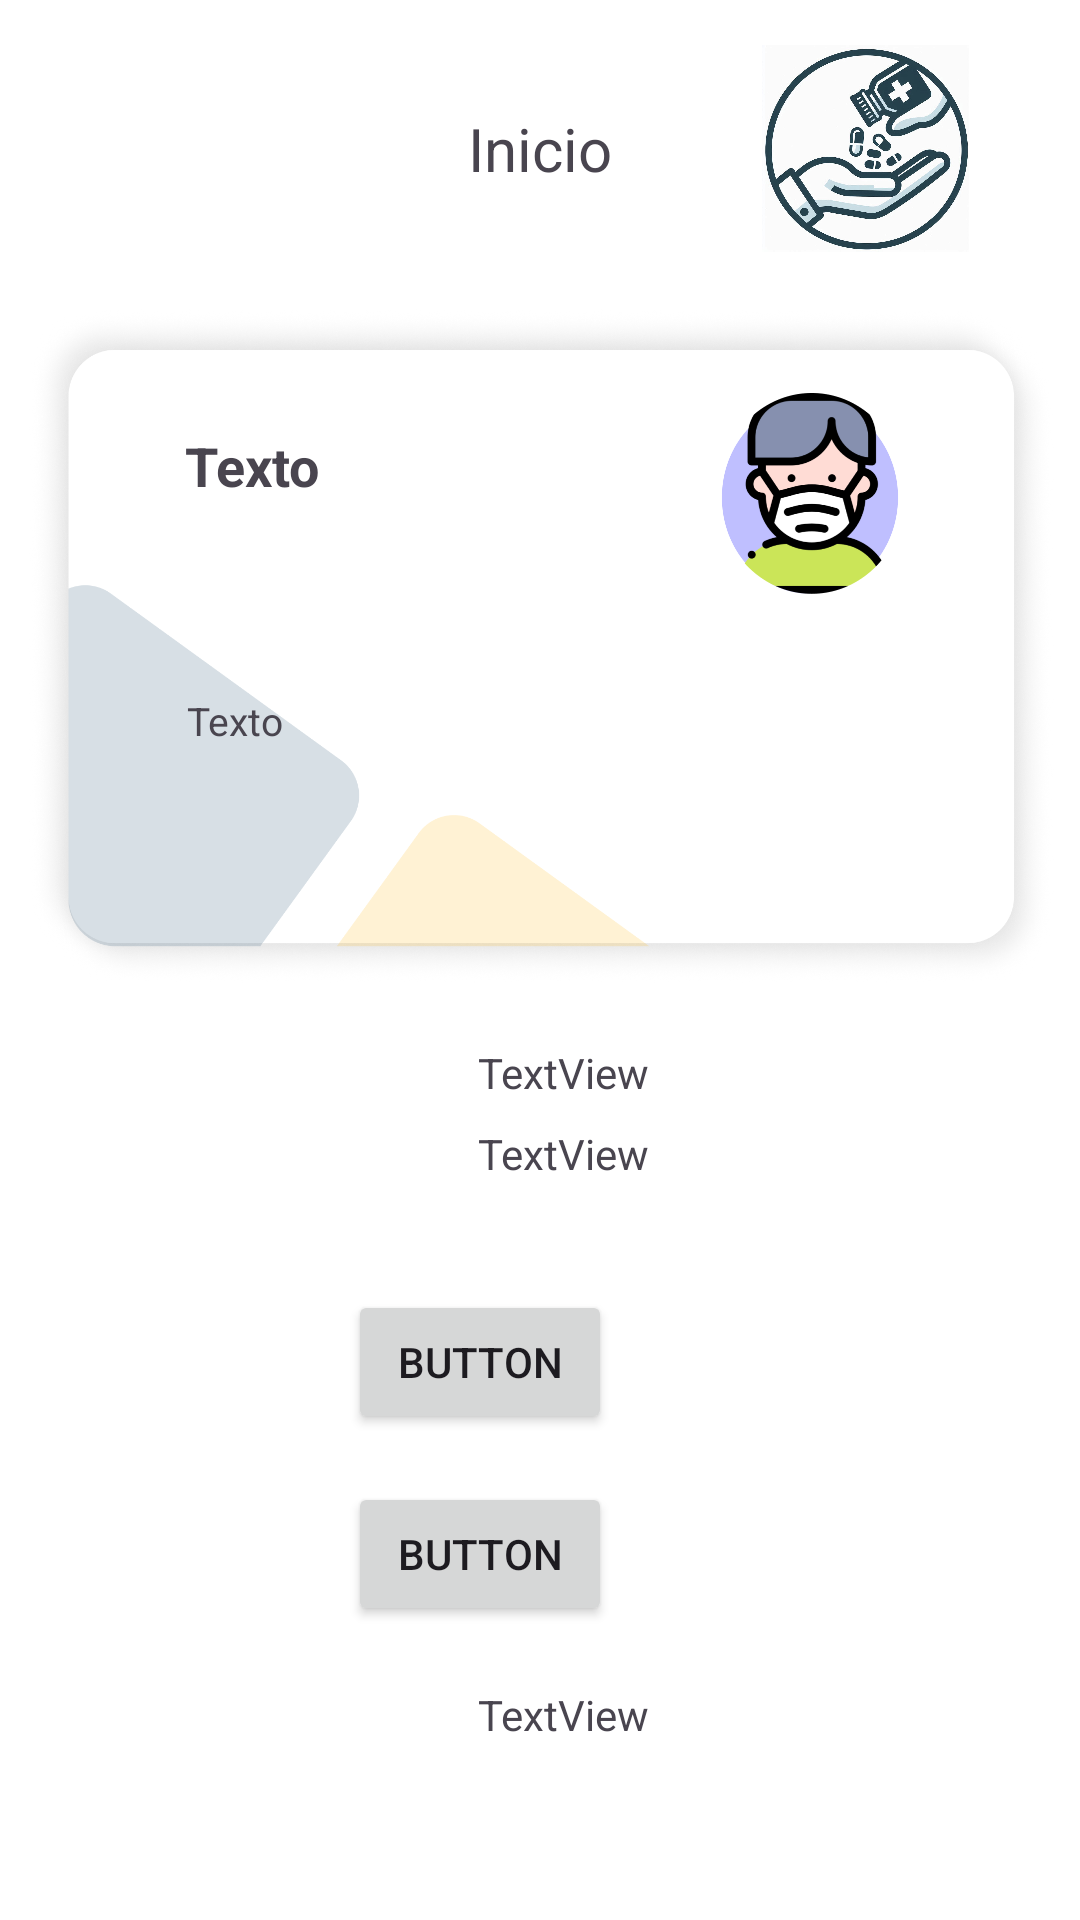

Produce the Android XML layout that renders to this screen, including the resource entries it uses.
<!-- AndroidManifest.xml: application theme Theme.Deliverycontrol -->
<!-- res/layout/activity_menu_principal.xml -->
<?xml version="1.0" encoding="utf-8"?>
<androidx.constraintlayout.widget.ConstraintLayout xmlns:android="http://schemas.android.com/apk/res/android"
    xmlns:app="http://schemas.android.com/apk/res-auto"
    xmlns:tools="http://schemas.android.com/tools"
    android:id="@+id/main"
    android:layout_width="match_parent"
    android:layout_height="match_parent"
    android:background="@android:color/white"
    tools:context=".MenuPrincipal">

    <TextView
        android:id="@+id/tlPrincipalMenu"
        android:layout_width="wrap_content"
        android:layout_height="wrap_content"
        android:layout_marginTop="36dp"
        android:text="@string/tlPrincipalMenu"
        android:textSize="20sp"
        app:layout_constraintEnd_toEndOf="parent"
        app:layout_constraintStart_toStartOf="parent"
        app:layout_constraintTop_toTopOf="parent" />

    <ImageView
        android:id="@+id/imgLogo"
        android:layout_width="93dp"
        android:layout_height="69dp"
        android:layout_marginTop="15dp"
        android:layout_marginEnd="25dp"
        app:layout_constraintEnd_toEndOf="parent"
        app:layout_constraintTop_toTopOf="parent"
        app:srcCompat="@drawable/iconprincipal" />

    <ImageView
        android:id="@+id/imgFondo"
        android:layout_width="379dp"
        android:layout_height="225dp"
        android:layout_marginTop="40dp"
        app:layout_constraintEnd_toEndOf="parent"
        app:layout_constraintStart_toStartOf="parent"
        app:layout_constraintTop_toBottomOf="@+id/tlPrincipalMenu"
        app:srcCompat="@drawable/profilecard" />

    <ImageView
        android:id="@+id/imgUser"
        android:layout_width="118dp"
        android:layout_height="67dp"
        android:layout_marginTop="28dp"
        android:layout_marginEnd="40dp"
        app:layout_constraintEnd_toEndOf="@+id/imgFondo"
        app:layout_constraintTop_toTopOf="@+id/imgFondo"
        app:srcCompat="@drawable/defaultuser" />

    <TextView
        android:id="@+id/tlUsuario"
        android:layout_width="wrap_content"
        android:layout_height="wrap_content"
        android:layout_marginTop="40dp"
        android:text="@string/tlUsuario"
        android:textSize="18sp"
        android:textStyle="bold"
        android:textColor="@color/textMPrincipal"
        app:layout_constraintEnd_toStartOf="@+id/imgUser"
        app:layout_constraintHorizontal_bias="0.402"
        app:layout_constraintStart_toStartOf="@+id/imgFondo"
        app:layout_constraintTop_toTopOf="@+id/imgFondo" />

    <TextView
        android:id="@+id/tlFecha"
        android:layout_width="wrap_content"
        android:layout_height="wrap_content"
        android:layout_marginTop="64dp"
        android:text="@string/tlUsuario"
        android:textSize="13sp"
        android:textColor="@color/textMPrincipal"
        app:layout_constraintEnd_toStartOf="@+id/imgUser"
        app:layout_constraintHorizontal_bias="0.38"
        app:layout_constraintStart_toStartOf="@+id/imgFondo"
        app:layout_constraintTop_toBottomOf="@+id/tlUsuario" />

    <TextView
        android:id="@+id/tl_email2"
        android:layout_width="wrap_content"
        android:layout_height="wrap_content"
        android:layout_marginTop="20dp"
        android:text="TextView"
        app:layout_constraintEnd_toEndOf="parent"
        app:layout_constraintHorizontal_bias="0.526"
        app:layout_constraintStart_toStartOf="parent"
        app:layout_constraintTop_toBottomOf="@+id/imgFondo" />

    <Button
        android:id="@+id/btn_cerrar"
        android:layout_width="wrap_content"
        android:layout_height="wrap_content"
        android:layout_marginStart="116dp"
        android:layout_marginTop="36dp"
        android:text="Button"
        app:layout_constraintStart_toStartOf="parent"
        app:layout_constraintTop_toBottomOf="@+id/tl_provider" />

    <Button
        android:id="@+id/btnCamara"
        android:layout_width="wrap_content"
        android:layout_height="wrap_content"
        android:layout_marginStart="116dp"
        android:layout_marginTop="16dp"
        android:text="Button"
        app:layout_constraintStart_toStartOf="parent"
        app:layout_constraintTop_toBottomOf="@+id/btn_cerrar" />

    <TextView
        android:id="@+id/tlCodigo"
        android:layout_width="wrap_content"
        android:layout_height="wrap_content"
        android:layout_marginTop="20dp"
        android:text="TextView"
        app:layout_constraintEnd_toEndOf="parent"
        app:layout_constraintHorizontal_bias="0.526"
        app:layout_constraintStart_toStartOf="parent"
        app:layout_constraintTop_toBottomOf="@+id/btnCamara" />

    <TextView
        android:id="@+id/tl_provider"
        android:layout_width="wrap_content"
        android:layout_height="wrap_content"
        android:layout_marginTop="8dp"
        android:text="TextView"
        app:layout_constraintEnd_toEndOf="parent"
        app:layout_constraintHorizontal_bias="0.526"
        app:layout_constraintStart_toStartOf="parent"
        app:layout_constraintTop_toBottomOf="@+id/tl_email2" />



</androidx.constraintlayout.widget.ConstraintLayout>
<!-- resources referenced by this layout -->
<resources>
  <!-- drawable defaultuser: png bitmap (drawable, 31738 bytes) -->
  <!-- drawable iconprincipal: png bitmap (drawable, 102181 bytes) -->
  <!-- drawable profilecard: png bitmap (drawable, 336497 bytes) -->
  <string name="tlPrincipalMenu">Inicio</string>
  <string name="tlUsuario">Texto</string>
  <style name="Theme.Deliverycontrol" parent="Base.Theme.Deliverycontrol" />
  <style name="Base.Theme.Deliverycontrol" parent="Theme.Material3.DayNight.NoActionBar">
          
          
      </style>
</resources>
